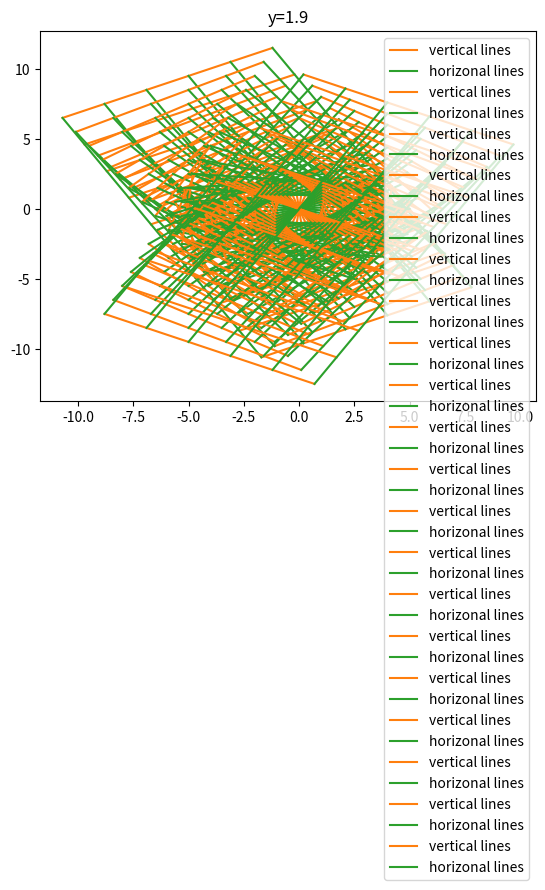

Generate this figure with matplotlib:
from numpy import array as ary; from numpy import log as ln
from numpy import cos, sin, pi, sqrt, exp, arccos;
tau = 2*pi
import numpy as np;
from matplotlib import pyplot as plt

def plot_straight(*lines_data, **kwargs):
    for line in lines_data:
        plt.plot(line.T[0], line.T[1], **kwargs)
    return

if __name__=='__main__':
    '''
    This program was created solely for the prupose of visualizaing the transformation
    (x,-y
     y, x)
    '''

    x0 = np.arange(-5,5)
    y0 = np.arange(-3,3)
    vert_lines = ary(np.meshgrid(x0, y0)).T
    horiz_lines = ary(np.meshgrid(y0, x0))[::-1].T
    for y in np.linspace(-1.9, 1.9, 20):
        x = 1
        # x, y = [1, -1]
        M = ary([[x,-y], [y,x]])
        plot_straight(*[ary([M@point for point in line]) for line in vert_lines], color='C1')
        plot_straight(*[ary([M@point for point in line]) for line in horiz_lines], color='C2')
        plt.plot([0],[0], color='C1', label='vertical lines'); plt.plot([0],[0], color='C2',label='horizonal lines'); plt.legend()
        plt.title('y='+str(y)); plt.show()